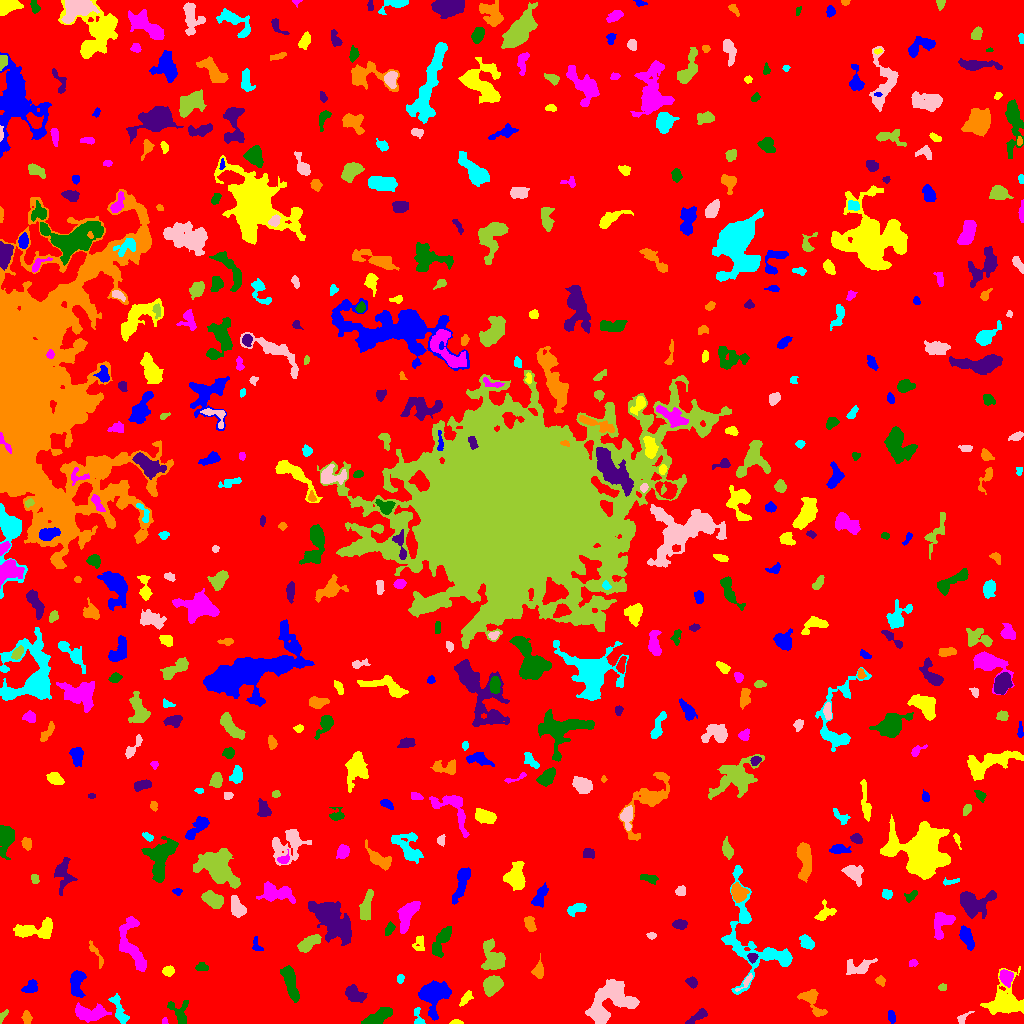

The file beside this chart, header and first rows:
ID, X, Y, A, B, theta, total_flux, mu_max, mu_median, mu_mean, R_fwhm, R_e, R10, R90, x_start, x_end, y_start, y_end, area, greylevel
0, 512.7, 510.8, 299.1, 294.3, 1.309, 2846626, 15.0, 3.0, 3.434, 110.7, 263, 102.2, 411.7, 0, 1023, 0, 1023, 829054, 3.434
1, 891.1, 7.085, 2.924, 1.688, -1.432, 281.0, 8.0, 3.0, 3.088, 3.523, 2.877, 0.9772, 4.478, 888, 895, 0, 13, 91, 10.09
2, 456.5, 1.126, 3.027, 1.132, -0.02015, 143.0, 6.0, 2.0, 2.6, 2.821, 2.185, 0.7979, 3.478, 449, 463, 0, 4, 55, 9.6
3, 164.6, 1.898, 1.578, 1.355, 1.287, 98.0, 6.0, 2.0, 2.579, 2.326, 1.784, 0.5642, 2.821, 162, 168, 0, 6, 38, 9.579
4, 378.7, 6.579, 7.71, 2.688, 0.4916, 1830, 11.0, 6.0, 5.666, 7.569, 5.698, 2.326, 8.556, 361, 392, 0, 16, 323, 11.67
5, 696.8, 6.411, 6.701, 1.797, 0.5984, 314.0, 5.0, 2.0, 1.903, 3.989, 3.7, 1.382, 6.129, 685, 707, 0, 15, 165, 8.903
6, 26.9, 5.795, 3.166, 1.963, -1.444, 249.0, 5.0, 2.0, 2.284, 3.989, 3.241, 1.262, 4.886, 21, 32, 0, 13, 109, 9.284
7, 418.3, 5.199, 5.211, 2.022, -1.318, 211.0, 5.0, 1.5, 1.851, 3.29, 2.985, 1.128, 4.951, 414, 425, 0, 16, 114, 8.851
8, 962.4, 5.089, 3.826, 1.904, 0.7359, 213.0, 5.0, 2.0, 2.29, 3.385, 2.706, 1.128, 4.652, 957, 974, 0, 12, 93, 9.29
9, 3.117, 7.811, 3.919, 1.251, 0.9781, 111.0, 4.0, 1.0, 1.586, 3.141, 2.326, 0.7979, 3.909, 0, 8, 0, 14, 70, 8.586
10, 653.2, 10.07, 4.33, 1.442, 0.08208, 122.0, 3.0, 1.0, 1.402, 3.656, 3.038, 1.262, 4.549, 646, 663, 6, 13, 87, 8.402
11, 432.8, 28.84, 7.546, 6.736, 1.121, 3525, 16.0, 4.0, 5.333, 6.956, 7.269, 2.706, 12.27, 418, 451, 3, 43, 661, 11.33
12, 465.8, 25.27, 4.179, 1.769, 0.9593, 214.0, 4.0, 2.0, 1.74, 4.618, 3.338, 1.262, 5.323, 459, 473, 17, 33, 123, 8.74
13, 90.81, 10.55, 8.613, 3.383, -0.02613, 1151, 7.0, 3.0, 2.794, 6.699, 5.917, 2.257, 9.373, 75, 111, 1, 21, 412, 9.794
14, 179.9, 9.096, 6.712, 3.814, -1.122, 688.0, 9.0, 2.0, 2.667, 4.146, 4.184, 1.596, 7.159, 167, 188, 0, 23, 258, 9.667
15, 353.8, 29.48, 5.101, 3.212, -0.537, 734.0, 8.0, 2.0, 2.77, 4.918, 4.687, 1.693, 7.632, 345, 367, 21, 39, 265, 9.77
16, 812, 23.06, 8.685, 3.912, -0.9931, 1188, 9.0, 3.0, 3.712, 5.642, 5.47, 2.111, 8.813, 797, 827, 7, 34, 320, 9.713
17, 119.5, 12.34, 8.725, 2.549, -1.171, 599.0, 6.0, 2.0, 2.322, 5.528, 4.918, 1.784, 7.838, 108, 129, 0, 30, 258, 10.32
18, 746.2, 42.09, 5.546, 1.508, 0.8417, 225.0, 5.0, 2.0, 2.25, 3.432, 3.038, 1.128, 4.918, 735, 752, 32, 50, 100, 11.25
19, 942.5, 36.69, 2.074, 1.471, 0.2871, 83.0, 4.0, 1.0, 1.431, 2.877, 2.185, 0.7979, 3.432, 938, 946, 33, 40, 58, 9.431
20, 260.8, 37.02, 4.292, 2.622, 1.411, 702.0, 8.0, 3.0, 3.475, 5.47, 4.222, 1.693, 6.652, 253, 266, 28, 46, 202, 10.48
21, 30.91, 36.18, 3.618, 2.617, 0.5925, 682.0, 12.0, 4.0, 4.289, 3.868, 3.7, 1.382, 5.89, 21, 37, 31, 44, 159, 11.29
22, 1005, 21.39, 8.807, 8.128, 0.8678, 3734, 14.0, 4.0, 4.757, 7.838, 7.838, 2.985, 13.39, 980, 1023, 9, 57, 785, 10.76
23, 1006, 46.67, 3.29, 2.742, -1.308, 1192, 18.0, 5.0, 6.274, 4.297, 3.742, 1.493, 6.129, 999, 1013, 36, 54, 190, 16.27
24, 290.2, 42.03, 8.998, 2.406, -1.322, 2153, 16.0, 5.0, 5.478, 5.836, 5.47, 2.111, 8.885, 280, 299, 21, 58, 393, 12.48
25, 691.5, 41.45, 2.587, 2.101, -0.648, 337.0, 8.0, 3.0, 3.21, 3.785, 2.877, 1.128, 4.618, 685, 697, 35, 47, 105, 10.21
26, 880.4, 42.71, 2.487, 2.122, -0.6544, 269.0, 6.0, 3.0, 3.241, 3.989, 2.932, 1.128, 4.583, 875, 885, 37, 48, 83, 9.241
27, 400.2, 44.9, 2.379, 1.602, 1.316, 105.0, 4.0, 2.0, 1.667, 3.338, 2.523, 0.7979, 3.909, 397, 404, 40, 49, 63, 8.667
28, 607, 19.29, 14, 8.529, 0.6806, 4433, 13.0, 3.0, 4.026, 6.91, 9.966, 3.523, 16.32, 585, 639, 0, 44, 1101, 10.03
29, 492.4, 38.51, 4.598, 3.655, 0.6873, 2495, 18.0, 7.0, 7.896, 6.308, 5.202, 2.111, 8.387, 483, 503, 27, 48, 316, 13.9
30, 321.5, 50.92, 2.405, 1.802, 1.067, 185.0, 6.0, 3.0, 2.643, 3.432, 2.585, 0.9772, 3.989, 317, 326, 47, 56, 70, 9.643
31, 76.78, 41.9, 6.965, 3.212, 1.487, 1062, 9.0, 3.0, 3.382, 5.109, 5.202, 1.954, 8.349, 70, 86, 26, 53, 314, 11.38
32, 167.9, 52.5, 3.033, 2.142, 0.07295, 249.0, 5.0, 2.0, 2.264, 3.989, 3.241, 1.262, 4.951, 162, 174, 47, 58, 110, 9.264
33, 913, 60.34, 2.313, 1.681, 0.1245, 103.0, 4.0, 2.0, 1.661, 3.385, 2.523, 0.9772, 3.785, 909, 918, 57, 64, 62, 8.661
34, 201.5, 56.24, 3.119, 1.923, 0.02933, 179.0, 4.0, 2.0, 1.845, 4.334, 3.09, 1.128, 4.853, 195, 208, 53, 61, 97, 8.845
35, 752.6, 66, 2.236, 2.128, -0.3398, 281.0, 7.0, 3.0, 3.267, 3.29, 2.706, 1.128, 4.37, 747, 758, 60, 70, 86, 14.27
36, 538.8, 52.69, 4.042, 2.477, 1.49, 427.0, 6.0, 2.0, 2.737, 4.787, 3.613, 1.493, 5.944, 531, 543, 45, 70, 156, 9.737
37, 754.1, 82.27, 30, 16.53, -1.128, 6655, 14.0, 4.0, 4.466, 7.464, 12.6, 4.334, 19.62, 721, 792, 29, 158, 1490, 9.466
38, 857.9, 56.12, 8.02, 3.827, 0.2206, 746.0, 5.0, 2.0, 2.59, 6.747, 5.642, 2.185, 8.519, 846, 877, 49, 65, 288, 8.59
39, 492.8, 67.09, 8.669, 4.811, -1.227, 1288, 10.0, 2.0, 2.7, 4.82, 6.408, 2.326, 10.19, 481, 505, 54, 85, 477, 9.7
40, 467.3, 81.64, 6.438, 2.218, 0.6121, 289.0, 6.0, 2.0, 1.966, 3.742, 3.568, 1.262, 6.024, 457, 478, 74, 90, 147, 8.966
41, 256.4, 78.46, 4.019, 2.207, -1.226, 150.0, 3.0, 1.0, 1.562, 3.827, 3.038, 1.128, 4.787, 252, 263, 73, 87, 96, 8.562
42, 419.8, 78.96, 5.063, 2.674, 1.554, 137.0, 4.0, 1.0, 0.9928, 3.241, 2.932, 0.9772, 4.918, 412, 424, 73, 88, 138, 8.993
43, 131.7, 78.17, 15.48, 5.571, -1.283, 2151, 7.0, 3.0, 3.35, 9.821, 8.5, 3.338, 12.67, 119, 146, 52, 107, 642, 9.35
44, 442.3, 84.74, 8.22, 2.691, 1.089, 772.0, 9.0, 2.0, 2.291, 4.107, 4.618, 1.693, 8.234, 432, 451, 66, 97, 337, 9.291
45, 329.2, 106.6, 10.43, 5.43, -0.8938, 13253, 65.0, 6.0, 11.75, 5.836, 7.291, 2.585, 15.2, 308, 351, 78, 122, 1128, 16.75
46, 96.19, 69.36, 7.866, 1.733, -1.049, 200.0, 4.0, 1.0, 1.481, 4.334, 3.385, 1.128, 5.441, 89, 103, 55, 83, 135, 8.481
47, 807.2, 80.77, 3.684, 2.395, -0.7573, 513.0, 8.0, 3.0, 3.018, 4.514, 3.7, 1.493, 5.971, 799, 814, 74, 89, 170, 10.02
48, 651.4, 87.56, 2.196, 1.515, -0.08513, 120.0, 5.0, 2.0, 2.0, 2.459, 2.257, 0.7979, 3.568, 646, 656, 84, 91, 60, 10.0
49, 308.7, 79.78, 6.161, 2.686, 0.5261, 1085, 9.0, 4.0, 4.064, 6.358, 4.983, 1.954, 7.59, 297, 321, 71, 89, 267, 12.06
50, 67.49, 94.01, 2.386, 1.59, -0.8405, 102.0, 4.0, 2.0, 1.672, 3.241, 2.459, 0.7979, 3.827, 63, 71, 90, 98, 61, 8.672
51, 966.3, 86.67, 5.368, 2.534, -1.151, 676.0, 7.0, 3.0, 2.782, 5.046, 4.583, 1.784, 7.247, 959, 974, 73, 98, 243, 9.782
52, 35.72, 93.67, 11.39, 4.097, 0.1132, 1751, 8.0, 4.0, 3.625, 8.885, 7.159, 2.821, 10.94, 13, 52, 85, 106, 483, 9.625
53, 942.2, 101.3, 6.867, 4.592, 1.002, 1027, 8.0, 3.0, 2.977, 6.283, 5.67, 2.111, 8.74, 934, 955, 84, 111, 345, 9.977
54, 389.5, 94.63, 3.263, 1.885, 1.082, 285.0, 6.0, 3.0, 2.767, 4.222, 3.141, 1.262, 4.918, 385, 395, 88, 102, 103, 9.767
55, 679.9, 99.32, 3.393, 2.205, 0.05544, 619.0, 10.0, 5.0, 4.762, 4.787, 3.568, 1.382, 5.412, 672, 687, 94, 104, 130, 10.76
56, 529.7, 98.89, 3.802, 2.311, -1.265, 396.0, 6.0, 3.0, 2.658, 4.918, 3.7, 1.493, 5.781, 524, 536, 92, 107, 149, 9.658
57, 575.8, 114.2, 5.037, 2.254, 0.3716, 417.0, 7.0, 2.0, 2.41, 3.827, 3.868, 1.382, 6.155, 567, 586, 107, 120, 173, 9.41
58, 237.1, 116, 5.211, 3.127, -1.173, 1092, 8.0, 4.0, 4.403, 6.956, 5.078, 2.111, 7.777, 231, 246, 106, 128, 248, 10.4
59, 213.4, 123.1, 5.304, 2.994, -0.4753, 1377, 11.0, 5.0, 4.798, 6.077, 4.983, 1.954, 7.797, 201, 223, 115, 133, 287, 13.8
... 497 more rows
